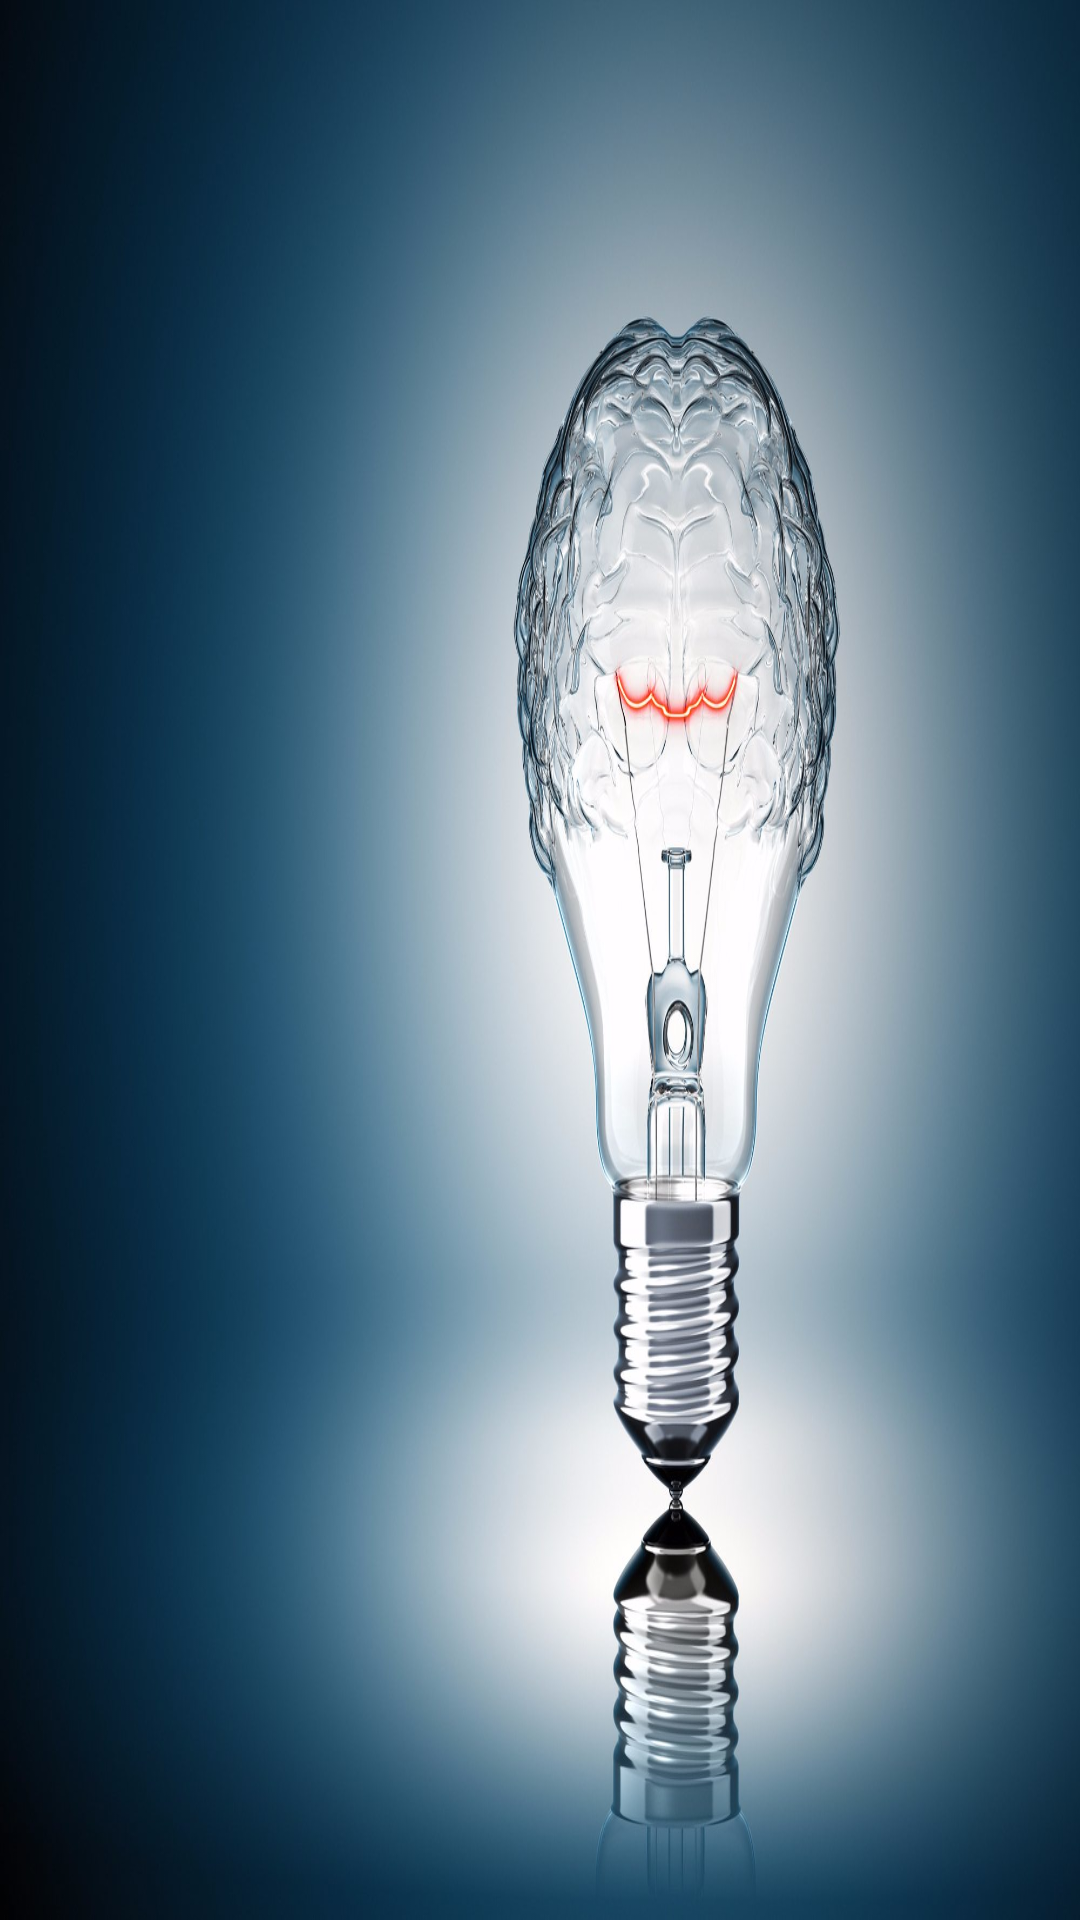

Layout XML and referenced resources for this Android screen:
<!-- AndroidManifest.xml: application theme Theme.KompyuterGrafikasi -->
<!-- res/layout/fragment_mundarija.xml -->
<?xml version="1.0" encoding="utf-8"?>
<androidx.constraintlayout.widget.ConstraintLayout xmlns:android="http://schemas.android.com/apk/res/android"
    xmlns:app="http://schemas.android.com/apk/res-auto"
    xmlns:tools="http://schemas.android.com/tools"
    android:layout_width="fill_parent"
    android:id="@+id/mundarija_cons"
    android:layout_height="fill_parent"
    android:background="@drawable/j7"
    tools:context=".ui.mundarija.MundarijaFragment">

    <androidx.recyclerview.widget.RecyclerView
        android:id="@+id/recycler_view"
        android:layout_width="match_parent"
        android:layout_height="0dp"
        app:layout_constraintBottom_toBottomOf="parent"
        app:layout_constraintEnd_toEndOf="parent"
        app:layout_constraintStart_toStartOf="parent"
        app:layout_constraintTop_toTopOf="parent"
      />

</androidx.constraintlayout.widget.ConstraintLayout>
<!-- resources referenced by this layout -->
<resources>
  <!-- drawable j7: jpg bitmap (drawable, 180889 bytes) -->
  <style name="Theme.KompyuterGrafikasi" parent="Theme.MaterialComponents.DayNight.DarkActionBar">
          
          <item name="colorPrimary">@color/white</item>
          <item name="colorPrimaryVariant">@color/white</item>
          <item name="colorOnPrimary">@color/white</item>
          
  
          <item name="colorOnSecondary">@color/black</item>
          
          <item name="android:statusBarColor" tools:targetApi="l">@color/white</item>
          
          <item name="windowNoTitle">true</item>
          <item name="android:windowFullscreen">true</item>
      </style>
  <!-- not gathered from this repository: default colours our renderer supplied (Android Studio template values) -->
  <color name="black">#FF000000</color>
  <color name="white">#FFFFFFFF</color>
</resources>
